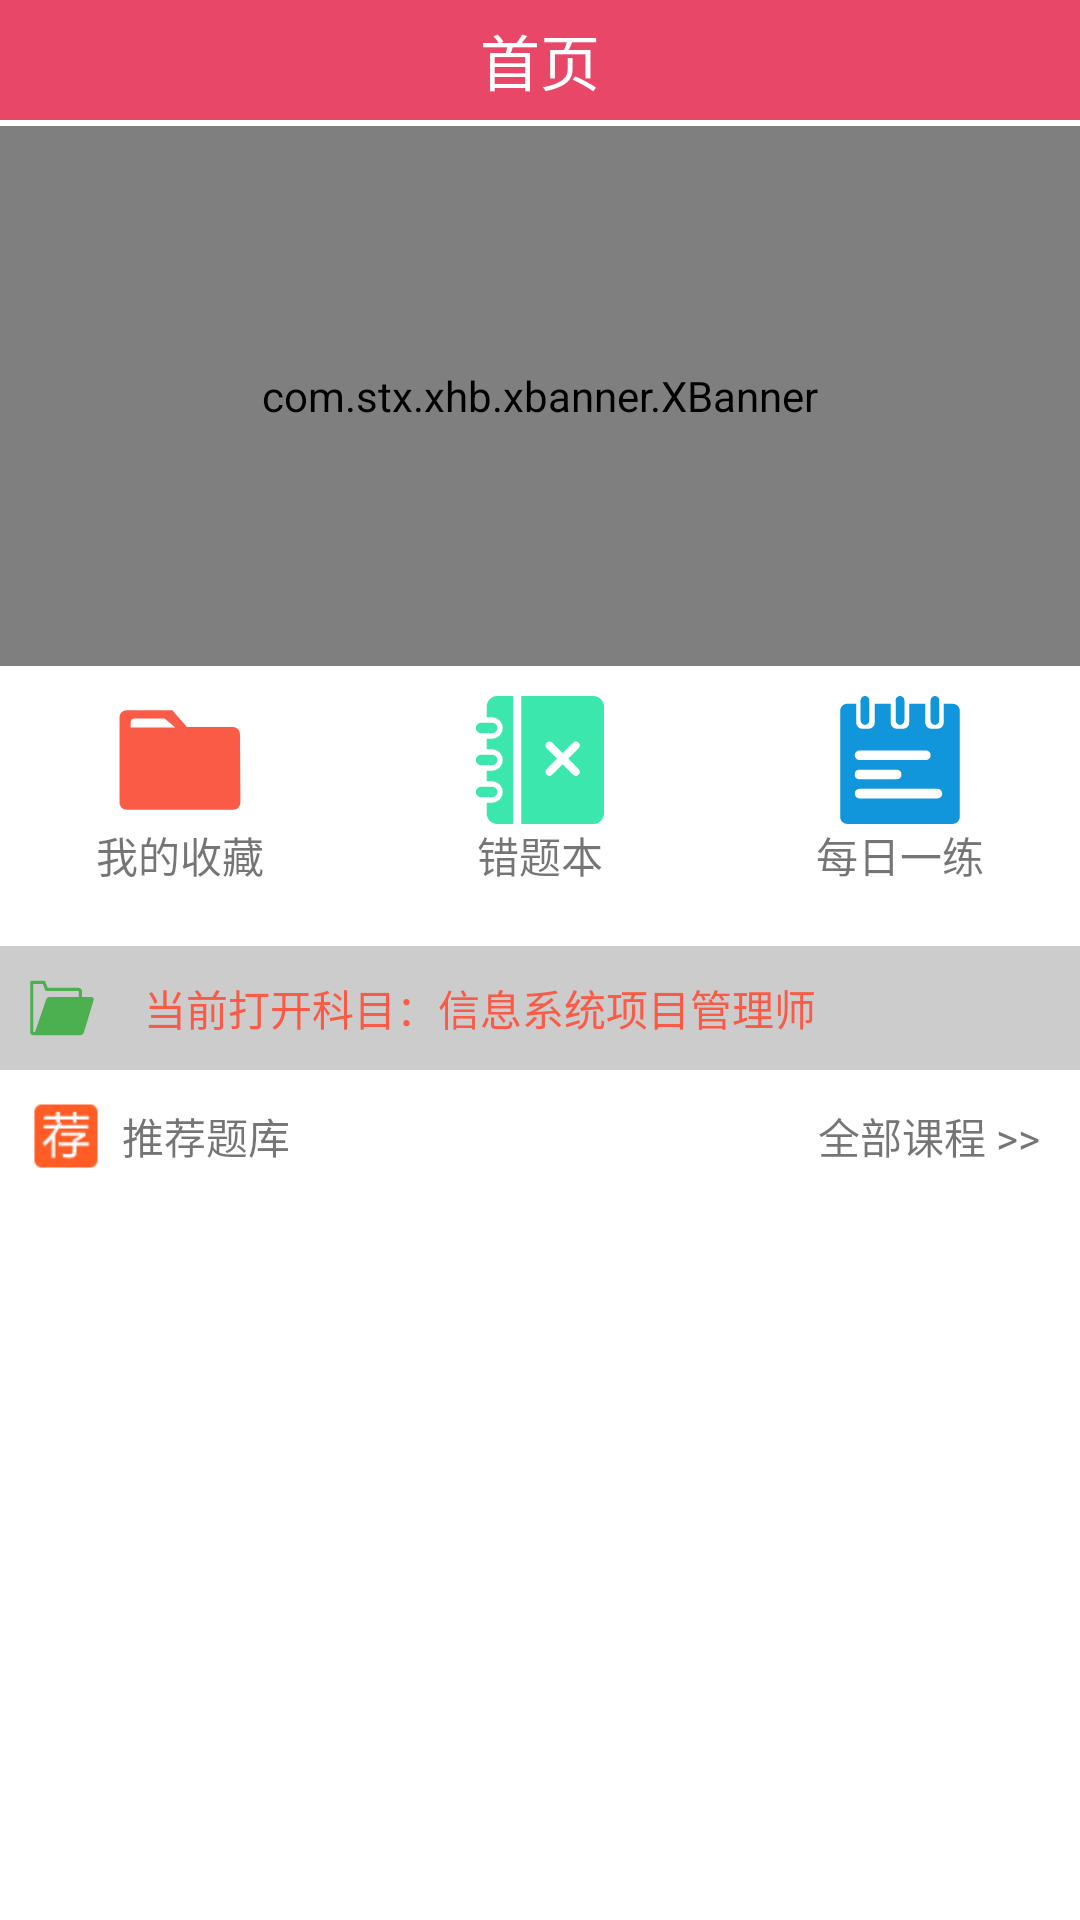

Reconstruct the res/layout file that produces this screen, plus the resources it refers to.
<!-- AndroidManifest.xml: application theme AppTheme -->
<!-- res/layout/fragment_home.xml -->
<?xml version="1.0" encoding="utf-8"?>

<LinearLayout
    xmlns:android="http://schemas.android.com/apk/res/android"
    xmlns:tools="http://schemas.android.com/tools"
    android:layout_width="match_parent"
    android:layout_height="match_parent"
    tools:context=".MainActivity"
    android:background="@color/white"
    android:orientation="vertical">
   <include layout="@layout/common_top"
       android:id="@+id/include"/>
   <com.stx.xhb.xbanner.XBanner
       xmlns:app="http://schemas.android.com/apk/res-auto"
       android:id="@+id/xbanner"
       android:layout_width="match_parent"
       android:layout_height="180dp"
       app:AutoPlayTime="3000"
       app:pointsContainerBackground="#44aaaaaa"
       app:pointsPosition="RIGHT"
       app:tipTextSize="12sp"
       app:isShowNumberIndicator="true"
       app:isShowIndicatorOnlyOne="true"
       app:pageChangeDuration="800"/>
   <LinearLayout
       android:layout_width="match_parent"
       android:layout_height="wrap_content"
       android:layout_marginTop="10dp"
       android:orientation="horizontal">
      <TextView
          android:id="@+id/my_collect"
          android:text="我的收藏"
          android:layout_width="0dp"
          android:layout_weight="1"
          android:gravity="center"
          android:layout_height="wrap_content"
          android:drawableTop="@mipmap/collect"/>
      <TextView
          android:id="@+id/my_error"
          android:text="错题本"
          android:layout_width="0dp"
          android:layout_weight="1"
          android:gravity="center"
          android:layout_height="wrap_content"
          android:drawableTop="@mipmap/error"/>
      <TextView
          android:id="@+id/day_practice"
          android:text="每日一练"
          android:layout_width="0dp"
          android:layout_weight="1"
          android:gravity="center"
          android:layout_height="wrap_content"
          android:drawableTop="@mipmap/one_day"/>
   </LinearLayout>
    <LinearLayout
        android:layout_width="match_parent"
        android:layout_height="wrap_content"
        android:layout_marginTop="20dp"
        android:background="@color/my_gray">
        <TextView
            android:layout_width="match_parent"
            android:layout_height="wrap_content"
            android:layout_margin="10dp"
            android:gravity="center|left"
            android:textColor="@color/pro_color"
            android:text="     当前打开科目：信息系统项目管理师"
            android:drawableLeft="@mipmap/open_pro"/>
    </LinearLayout>
    <LinearLayout
        android:layout_width="match_parent"
        android:layout_height="wrap_content"
        android:orientation="horizontal">
    <TextView
        android:text="  推荐题库"
        android:gravity="center|left"
        android:padding="10dp"
        android:drawableLeft="@mipmap/recommend"
        android:layout_width="0dp"
        android:layout_weight="1"
        android:layout_height="wrap_content" />
     <TextView
         android:text="全部课程 >>    "
         android:paddingLeft="20dp"
         android:layout_weight="1"
         android:gravity="right|center"
         android:layout_width="wrap_content"
         android:layout_height="wrap_content" />
     </LinearLayout>

    <ListView
        android:id="@+id/lv_recommend"
        android:layout_width="match_parent"
        android:layout_height="match_parent" />
</LinearLayout>
<!-- res/layout/common_top.xml (included above) -->
<?xml version="1.0" encoding="utf-8"?>

<LinearLayout xmlns:android="http://schemas.android.com/apk/res/android"
    android:layout_width="match_parent"
    android:layout_height="40dp"
    android:layout_marginBottom="2dp"
    android:orientation="vertical"
    android:background="@color/product_red_common">

    <RelativeLayout
        android:layout_width="match_parent"
        android:layout_height="match_parent"
        android:gravity="center_vertical"
        android:orientation="horizontal">
        <ImageView
            android:id="@+id/title_left"
            android:layout_width="25dp"
            android:layout_height="25dp"
            android:minWidth="30dp"
            android:visibility="invisible"
            android:layout_alignParentLeft="true"
            android:layout_centerInParent="true"
            android:layout_marginLeft="10dp"
            android:src="@mipmap/left" />

        <TextView
            android:id="@+id/title_tv"
            android:layout_width="match_parent"
            android:layout_height="match_parent"
            android:layout_centerInParent="true"
            android:text="首页"
            android:gravity="center"
            android:textColor="@color/white"
            android:textSize="20dp" />
    </RelativeLayout>

</LinearLayout>
<!-- resources referenced by this layout -->
<resources>
  <color name="my_gray">#33000000</color>
  <color name="pro_color">#F95B47</color>
  <color name="product_red_common">#e84768</color>
  <color name="white">#ffffff</color>
  <!-- mipmap collect: png bitmap (mipmap-xxhdpi, 2119 bytes) -->
  <!-- mipmap error: png bitmap (mipmap-xxhdpi, 2322 bytes) -->
  <!-- mipmap one_day: png bitmap (mipmap-xxhdpi, 2263 bytes) -->
  <!-- mipmap open_pro: png bitmap (mipmap-xxhdpi, 856 bytes) -->
  <!-- mipmap recommend: png bitmap (mipmap-xhdpi, 865 bytes) -->
  <style name="AppTheme" parent="Theme.AppCompat.Light.DarkActionBar">
          
          <item name="colorPrimary">@color/colorPrimary</item>
          <item name="colorPrimaryDark">@color/product_red_common</item>
          <item name="colorAccent">@color/colorAccent</item>
          <item name="windowNoTitle">true</item>
      </style>
  <color name="colorPrimary">#3F51B5</color>
  <color name="colorAccent">#FF4081</color>
</resources>
